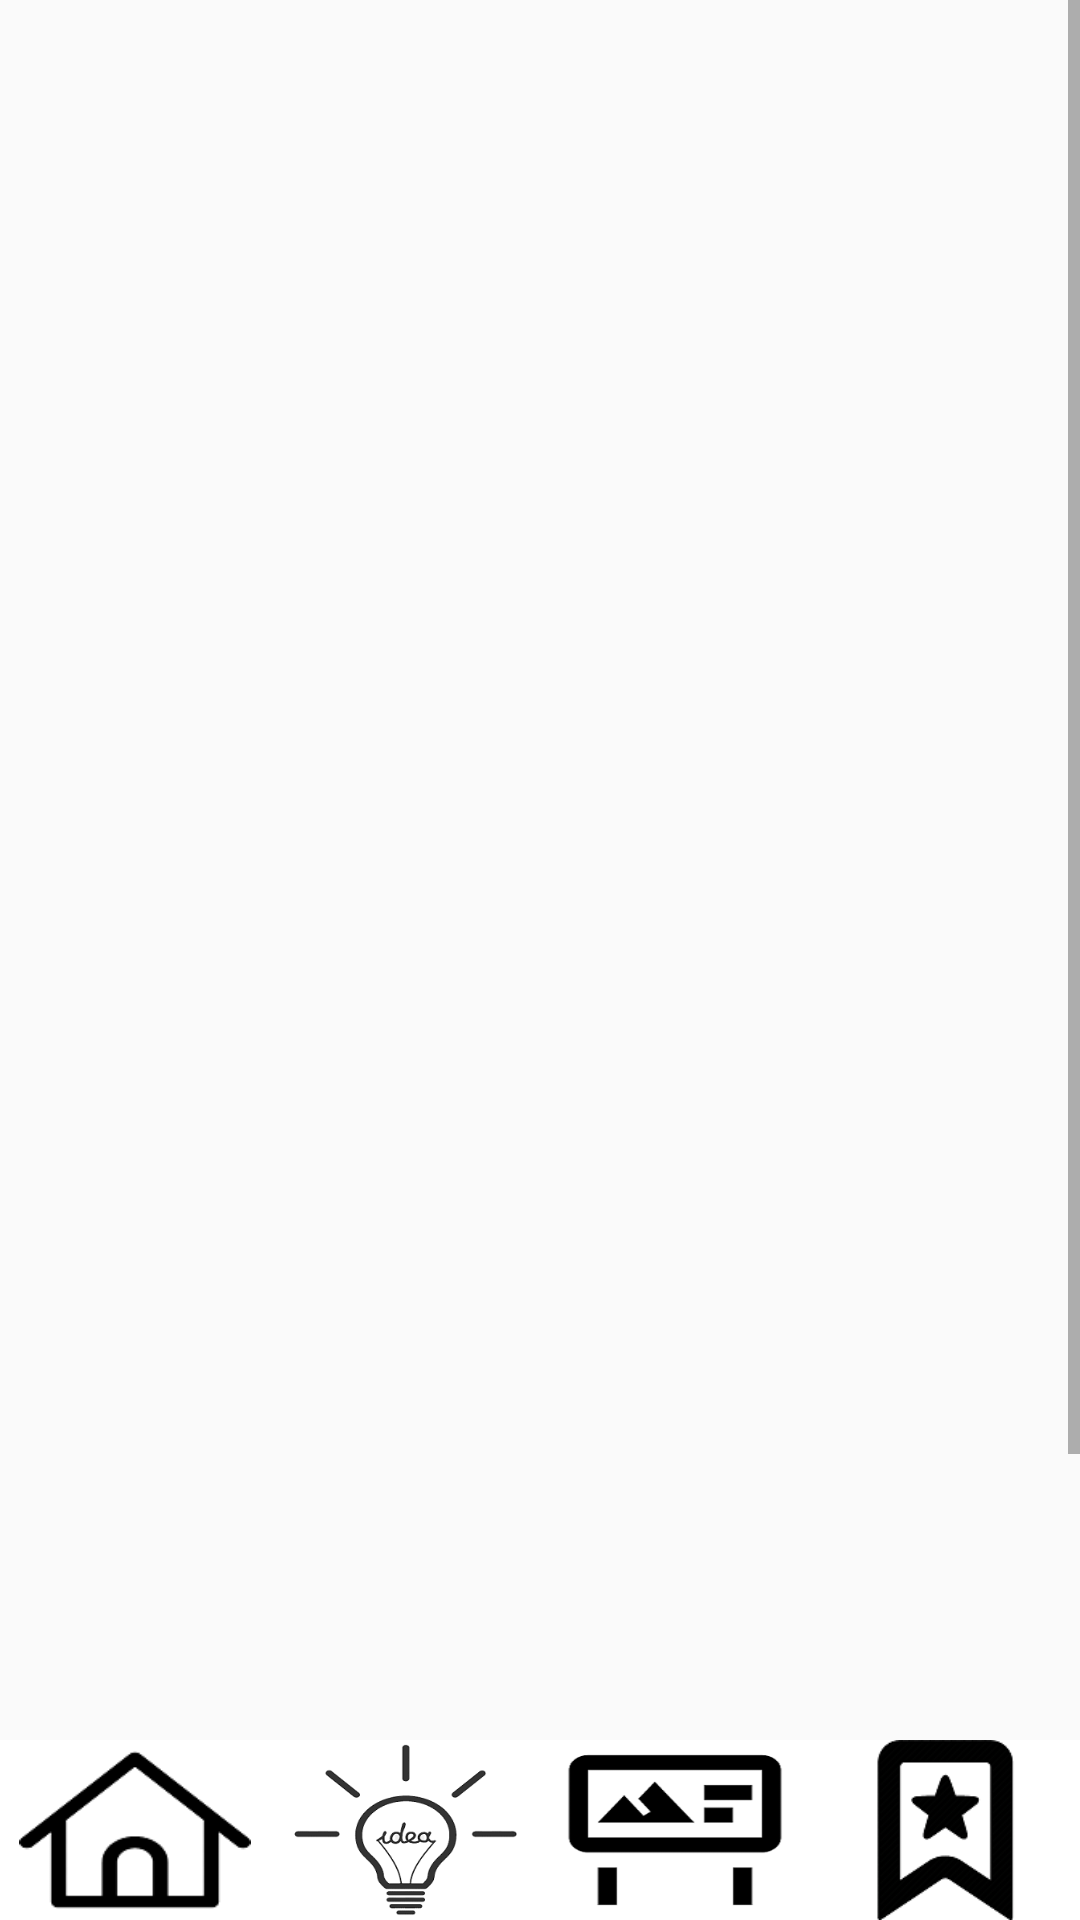

Android layout source for this screen:
<!-- AndroidManifest.xml: application theme Theme.Becarefulbang -->
<!-- res/layout/fragment_home.xml -->
<?xml version="1.0" encoding="utf-8"?>
<layout xmlns:android="http://schemas.android.com/apk/res/android"
    xmlns:app="http://schemas.android.com/apk/res-auto"
    xmlns:tools="http://schemas.android.com/tools">



        
        <androidx.constraintlayout.widget.ConstraintLayout
            android:layout_width="match_parent"
            android:layout_height="match_parent">

            <ScrollView
                android:layout_width="match_parent"
                android:layout_height="match_parent">


            <LinearLayout
                android:layout_width="match_parent"
                android:layout_height="match_parent"
                android:layout_marginTop="5dp"
                android:orientation="vertical">


                <LinearLayout
                    android:layout_width="match_parent"
                    android:layout_height="100dp">



                </LinearLayout>



                <LinearLayout
                    android:layout_width="match_parent"
                    android:layout_height="wrap_content">




                </LinearLayout>




                <LinearLayout
                    android:layout_width="match_parent"
                    android:layout_height="100dp">



                </LinearLayout>

                <LinearLayout
                    android:layout_width="match_parent"
                    android:layout_height="wrap_content">



                </LinearLayout>


                <LinearLayout
                    android:layout_width="match_parent"
                    android:layout_height="wrap_content"
                    android:layout_margin="20dp"
                    android:background="#ff7f00"
                    android:orientation="vertical">



                </LinearLayout>


                <androidx.recyclerview.widget.RecyclerView
                    android:id="@+id/mainRV"
                    android:layout_width="match_parent"
                    android:layout_height="600dp"/>


            </LinearLayout>



            </ScrollView>


            <LinearLayout
                android:layout_width="match_parent"
                android:layout_height="3dp"
                app:layout_constraintBottom_toTopOf="@+id/linearLayout">

                <LinearLayout
                    android:background="@color/mainColor"
                    android:layout_width="match_parent"
                    android:layout_weight="1"
                    android:layout_height="match_parent"/>

                <LinearLayout
                    android:layout_width="match_parent"
                    android:layout_weight="1"
                    android:layout_height="match_parent"/>

                <LinearLayout
                    android:layout_width="match_parent"
                    android:layout_weight="1"
                    android:layout_height="match_parent"/>

                <LinearLayout
                    android:layout_width="match_parent"
                    android:layout_weight="1"
                    android:layout_height="match_parent"/>



            </LinearLayout>

            <LinearLayout
                android:id="@+id/linearLayout"
                android:layout_width="match_parent"
                android:layout_height="60dp"
                android:background="@color/white"
                android:weightSum="4"
                app:layout_constraintBottom_toBottomOf="parent">

                <ImageView
                    android:id="@+id/homeTap"
                    android:layout_width="match_parent"
                    android:layout_height="wrap_content"
                    android:layout_weight="1"
                    android:src="@drawable/bottom_hometap" />

                <ImageView
                    android:id="@+id/tipTap"
                    android:layout_width="match_parent"
                    android:layout_height="wrap_content"
                    android:layout_weight="1"
                    android:src="@drawable/bottom_goodtip" />

                <ImageView
                    android:id="@+id/talkTap"
                    android:layout_width="match_parent"
                    android:layout_height="wrap_content"
                    android:layout_weight="1"
                    android:src="@drawable/bottom_talk" />

                <ImageView
                    android:id="@+id/bookmarkTap"
                    android:layout_width="match_parent"
                    android:layout_height="wrap_content"
                    android:layout_weight="1"
                    android:src="@drawable/bottom_bookmark" />



            </LinearLayout>



        </androidx.constraintlayout.widget.ConstraintLayout>



</layout>
<!-- resources referenced by this layout -->
<resources>
  <!-- drawable bottom_bookmark: png bitmap (drawable, 3255 bytes) -->
  <!-- drawable bottom_goodtip: png bitmap (drawable, 12073 bytes) -->
  <!-- drawable bottom_hometap: png bitmap (drawable, 2367 bytes) -->
  <!-- drawable bottom_talk: png bitmap (drawable, 5394 bytes) -->
  <style name="Theme.Becarefulbang" parent="Theme.AppCompat.Light">
          
          <item name="windowNoTitle">true</item>
          <item name="colorPrimary">@color/purple_500</item>
          <item name="colorPrimaryVariant">@color/mainColor</item>
          <item name="colorOnPrimary">@color/white</item>
          
          <item name="colorSecondary">@color/teal_200</item>
          <item name="colorSecondaryVariant">@color/teal_700</item>
          <item name="colorOnSecondary">@color/black</item>
          
          <item name="android:statusBarColor" tools:targetApi="l">?attr/colorPrimaryVariant</item>
          
      </style>
  <!-- not gathered from this repository: default colours our renderer supplied (Android Studio template values) -->
  <color name="purple_500">#FF6200EE</color>
  <color name="teal_200">#FF03DAC5</color>
  <color name="teal_700">#FF018786</color>
  <color name="black">#FF000000</color>
  <color name="white">#FFFFFFFF</color>
</resources>
